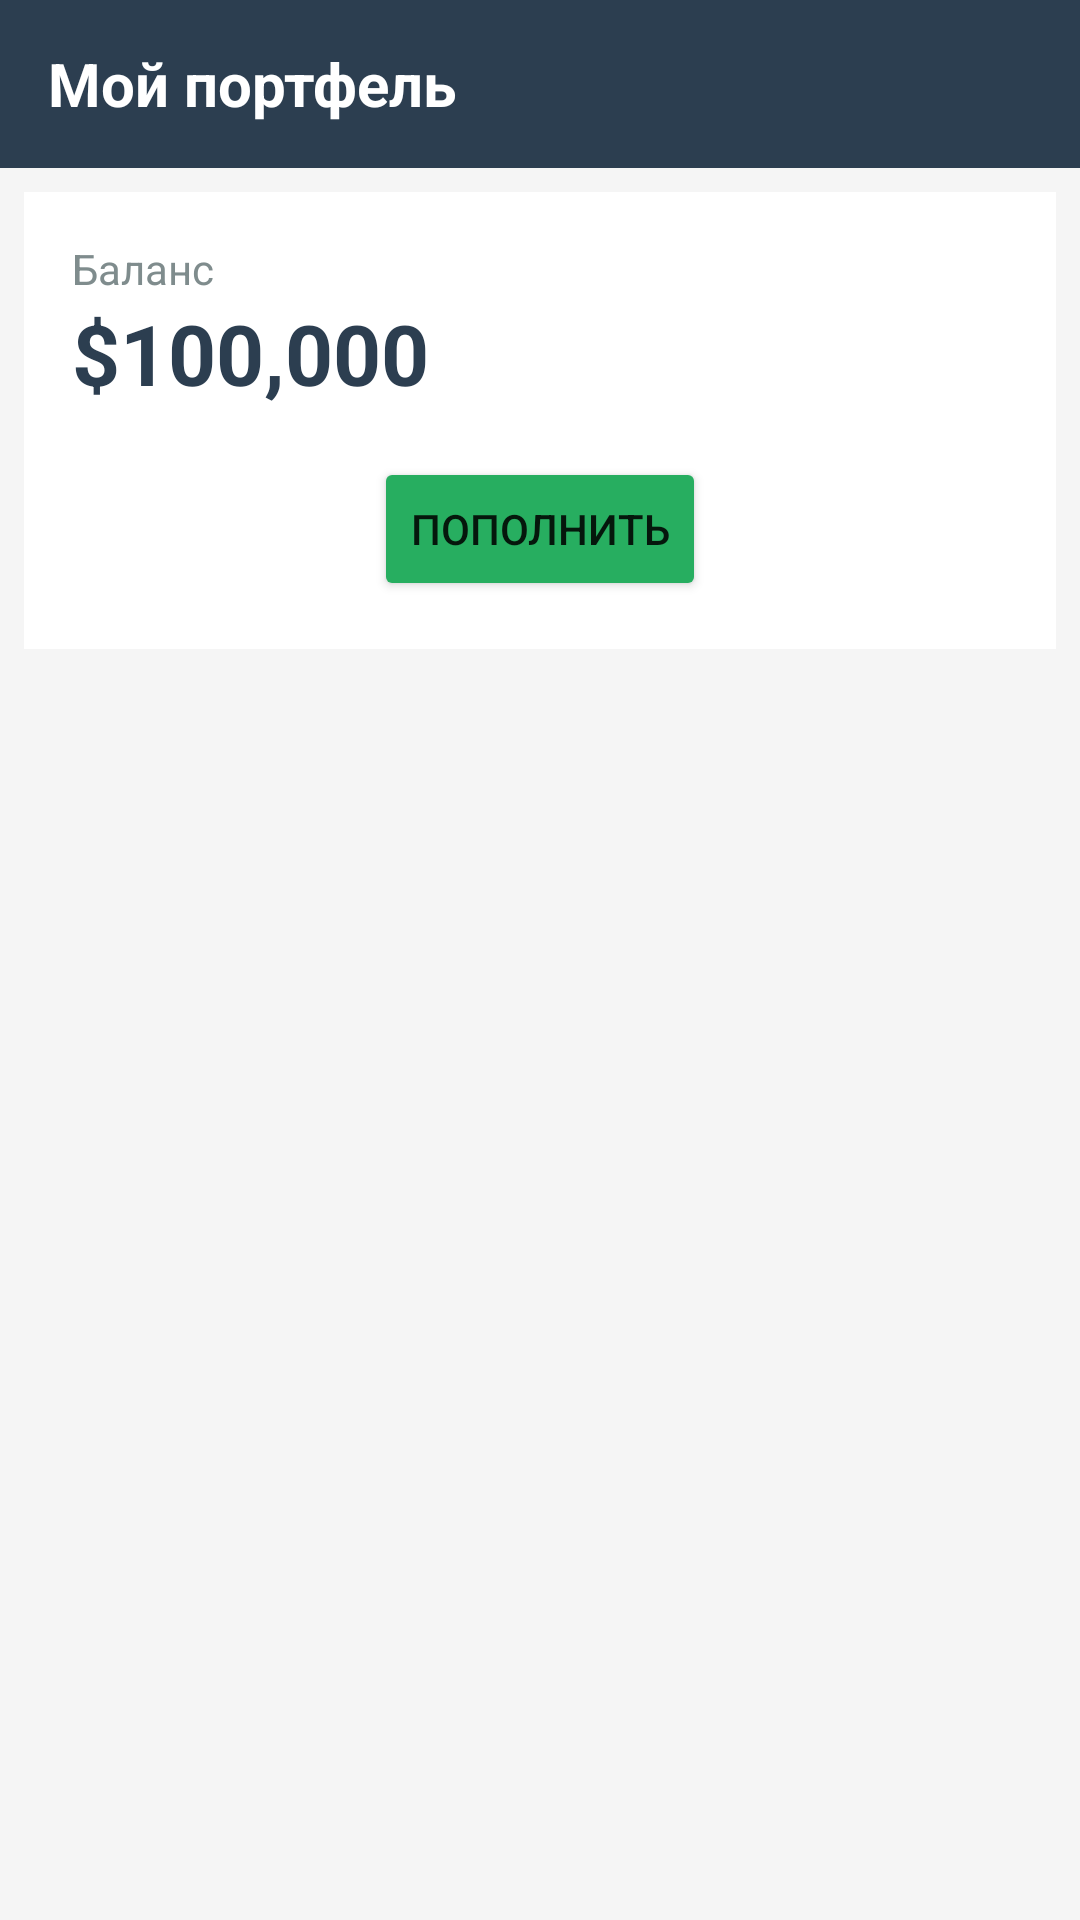

Here is an Android app screen rendered from its layout file. Give the layout XML and the strings, colors and styles it references.
<!-- AndroidManifest.xml: application theme Theme.InvestMobile -->
<!-- res/layout/fragment_portfolio.xml -->
<?xml version="1.0" encoding="utf-8"?>
<LinearLayout xmlns:android="http://schemas.android.com/apk/res/android"
    xmlns:app="http://schemas.android.com/apk/res-auto"
    android:layout_width="match_parent"
    android:layout_height="match_parent"
    android:orientation="vertical"
    android:background="?attr/backgroundColor">

    <androidx.appcompat.widget.Toolbar
        android:layout_width="match_parent"
        android:layout_height="?attr/actionBarSize"
        android:background="?attr/colorPrimary"
        android:theme="@style/ThemeOverlay.AppCompat.Dark.ActionBar">

        <TextView
            android:layout_width="wrap_content"
            android:layout_height="wrap_content"
            android:text="Мой портфель"
            android:textSize="20sp"
            android:textColor="@android:color/white"
            android:textStyle="bold" />
    </androidx.appcompat.widget.Toolbar>

    <LinearLayout
        android:layout_width="match_parent"
        android:layout_height="wrap_content"
        android:orientation="vertical"
        android:padding="16dp"
        android:background="?attr/cardBackgroundColor"
        android:layout_margin="8dp"
        app:cardCornerRadius="8dp">

        <TextView
            android:layout_width="wrap_content"
            android:layout_height="wrap_content"
            android:text="Баланс"
            android:textColor="?attr/textColorSecondary"
            android:textSize="14sp"/>

        <TextView
            android:id="@+id/tvBudget"
            android:layout_width="wrap_content"
            android:layout_height="wrap_content"
            android:text="$100,000"
            android:textColor="?attr/textColorPrimary"
            android:textSize="28sp"
            android:textStyle="bold"
            android:layout_marginBottom="16dp"/>

        <Button
            android:id="@+id/btnDeposit"
            android:layout_width="wrap_content"
            android:layout_height="wrap_content"
            android:text="Пополнить"
            android:backgroundTint="#27ae60"
            android:layout_gravity="center_horizontal"/>
    </LinearLayout>

    <androidx.recyclerview.widget.RecyclerView
        android:id="@+id/recyclerView"
        android:layout_width="match_parent"
        android:layout_height="match_parent"
        android:padding="8dp"
        android:clipToPadding="false"
        android:background="?attr/backgroundColor" />

</LinearLayout>
<!-- resources referenced by this layout -->
<resources>
  <style name="Theme.InvestMobile" parent="Theme.MaterialComponents.DayNight.NoActionBar">
          
          <item name="colorPrimary">#2c3e50</item>
          <item name="colorPrimaryVariant">#1a252f</item>
          <item name="colorOnPrimary">@android:color/white</item>
          <item name="colorSecondary">#3498db</item>
          <item name="colorSecondaryVariant">#2980b9</item>
          <item name="colorOnSecondary">@android:color/white</item>
          <item name="android:statusBarColor">#2c3e50</item>
          <item name="android:windowBackground">#f5f5f5</item>
  
          
          <item name="backgroundColor">#f5f5f5</item>
          <item name="cardBackgroundColor">@android:color/white</item>
          <item name="textColorPrimary">#2c3e50</item>
          <item name="textColorSecondary">#7f8c8d</item>
      </style>
</resources>
